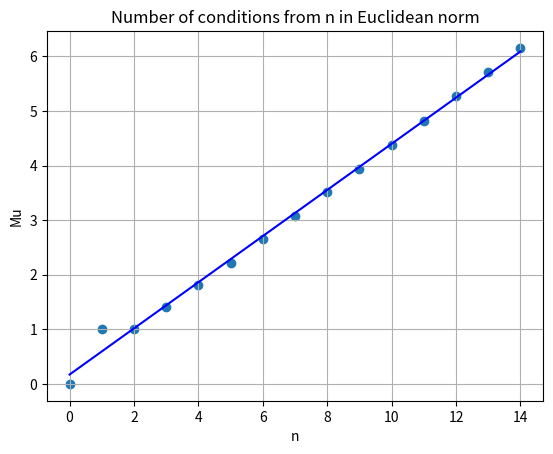

This chart was generated by the following Python code:
import numpy as np
import math
import matplotlib.pyplot as plt

#returns system matrix that fits the size
def Matrix(N):
    MatrixArray = np.zeros(shape = (N, N))
    for i in range(N - 1):
        MatrixArray[i][i] = 1
        for j in range(i + 1, N):
            MatrixArray[i][j] = -1
    for j in range(N):
        MatrixArray[N - 1][j] = 1
    return MatrixArray

#returns column with free members
def RightPart(N):
    return np.ones(shape = (N, 1))

#Third norm
def ThirdNorm(Mtx, TMtx):
    Mult = np.dot(TMtx, Mtx)
    MaxL = 0
    Lambdas, Vectors = np.linalg.eig(Mult)
    for l in Lambdas:
        if (l > MaxL):
            MaxL = l
    return math.sqrt(MaxL)

#returns number of conditions
def Mu3(N):
    Mtx = Matrix(N)
    RMtx = np.linalg.inv(Mtx)
    return ThirdNorm(Mtx, np.transpose(Mtx)) * ThirdNorm(RMtx, np.transpose(RMtx))

# decomposes A to LU
# U - uppertriangular, L - inferiortriangular
def LUdecomposition(N, A):
    L = np.zeros(shape = (N, N))
    U = A
    for i in range(N):
        for j in range(i, N):
            L[j][i] = U[j][i] * 1.0 / U[i][i]

    for k in range(1, N):
        for i in range(k-1, N):
            for j in range(i, N):
                L[j][i] = U[j][i] * 1.0 / U[i][i]
        for i in range(k, N):
            for j in range(k-1, N):
                U[i][j] = U[i][j] - L[i][k-1] * U[k-1][j]
    return (L, U)

# solves UX = f
def solveU(N, U, f):
    Solution = np.zeros(N)
    Solution[N - 1] = f[N - 1, 0] * 1.0 / U[N - 1][N - 1]
    for n in range(N - 2, -1, -1):
        Sum = 0
        for i in range(n + 1, N):
            Sum += U[n][i] * Solution[i]
        Solution[n] = (f[n, 0] - Sum) / U[n][n]
    return Solution

#returns solution for given N
def getSolution(N):
    f = RightPart(N)
    A = Matrix(N)
    L, U = LUdecomposition(N, A)
    f = np.dot(np.linalg.inv(L), f)
    return solveU(N, U, f)

def main():
    plt.figure(100)
    plt.title("Number of conditions from n in Euclidean norm")

    plt.xlabel('n')
    plt.ylabel('Mu')

    N = 15
    X = np.arange(N)
    Y = [Mu3(i) for i in X]

    A, B = np.polyfit(X, Y, 1)
    YL = [A * x + B for x in X]

    for i in range(1, N + 1):
        print("Matrix for n = ", i, " : \n", Matrix(i), "\nSLE solution X =", getSolution(i), "\n")

    plt.scatter(X, Y)
    plt.plot(X, YL, 'b')

    plt.grid()
    plt.show()

if __name__ == "__main__":
    main()
